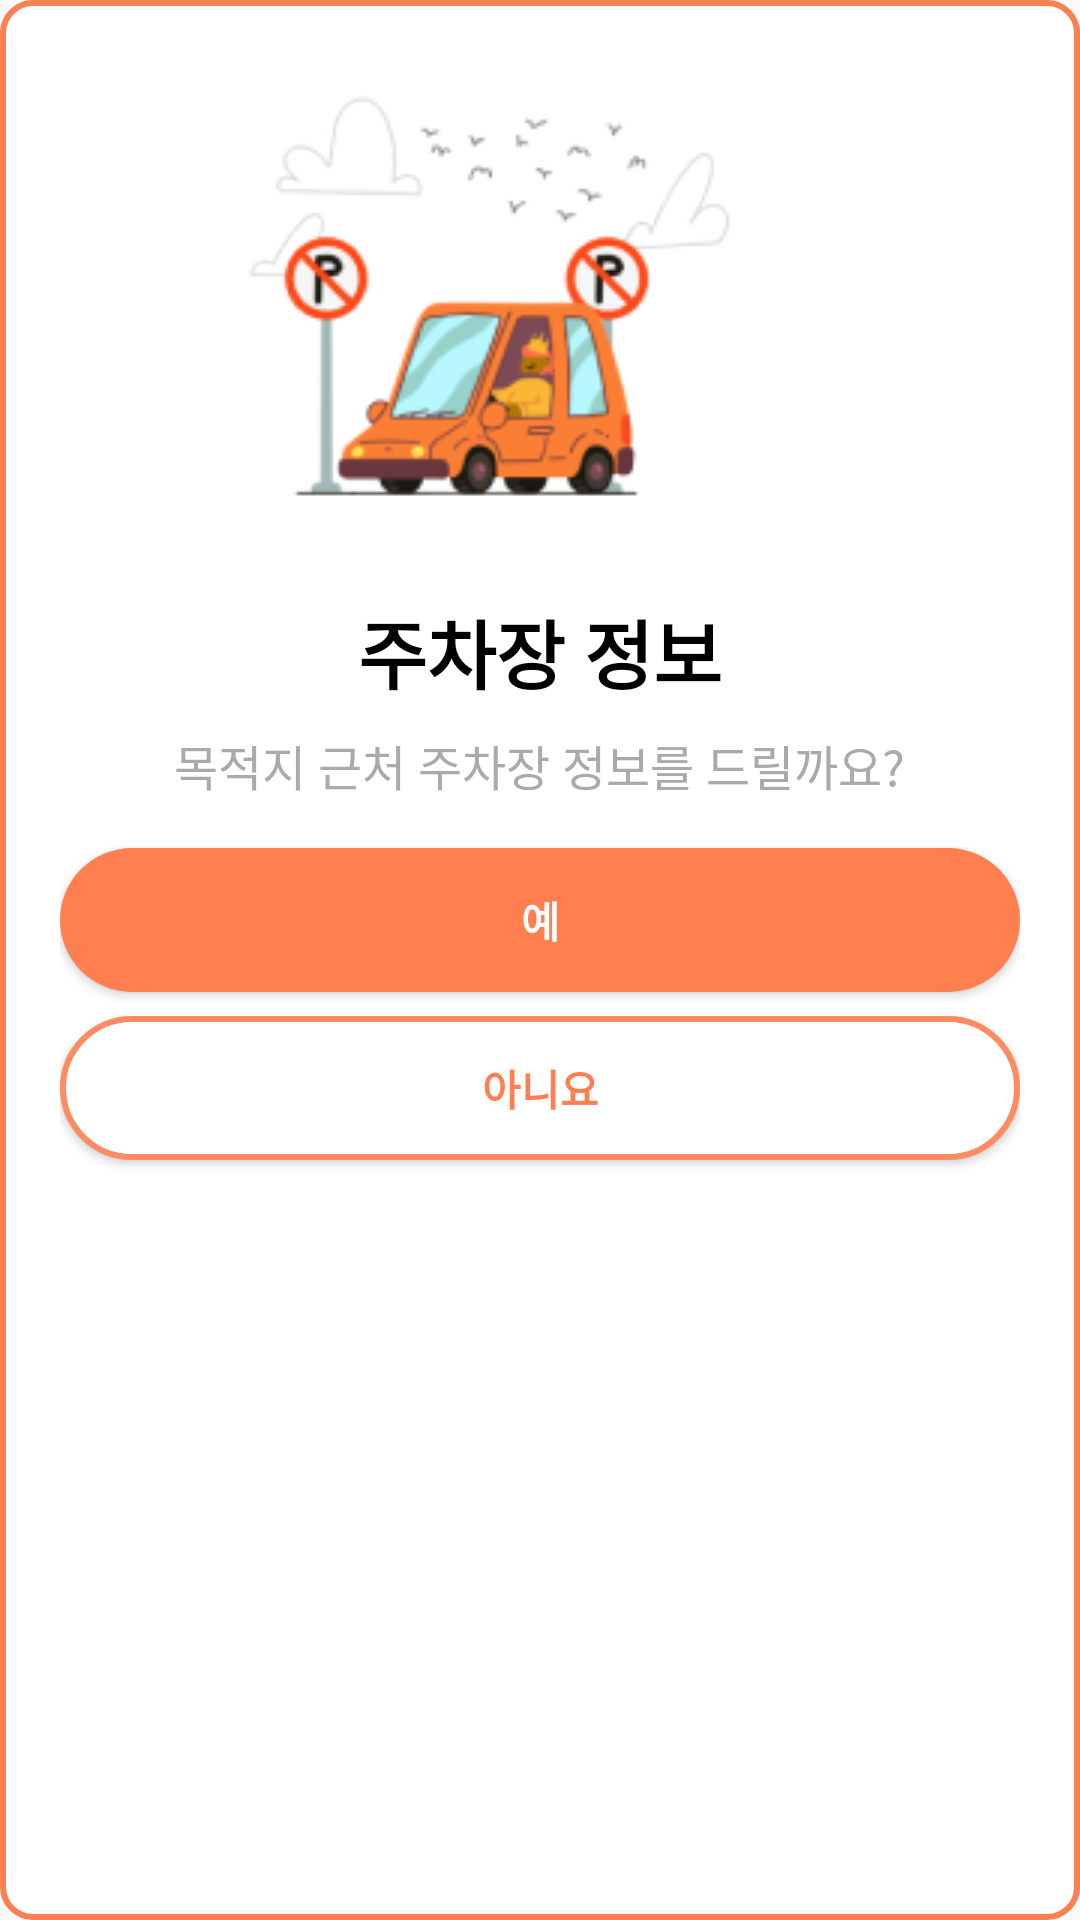

Here is an Android app screen rendered from its layout file. Give the layout XML and the strings, colors and styles it references.
<!-- AndroidManifest.xml: application theme Theme.TmapProject -->
<!-- res/layout/park_popup.xml -->
<?xml version="1.0" encoding="utf-8"?>
<LinearLayout xmlns:android="http://schemas.android.com/apk/res/android"
    android:layout_width="wrap_content"
    android:layout_height="wrap_content"
    android:background="@drawable/rounded_popup"
    android:orientation="vertical"
    android:padding="20dp"
    android:layout_gravity="center">

    <ImageView
        android:id="@+id/car_image"
        android:layout_width="wrap_content"
        android:layout_height="wrap_content"
        android:layout_gravity="center_horizontal"
        android:src="@drawable/sub_car" />

    <TextView
        android:id="@+id/title_text"
        android:layout_width="wrap_content"
        android:layout_height="wrap_content"
        android:layout_marginTop="16dp"
        android:layout_gravity="center_horizontal"
        android:text="주차장 정보"
        android:textStyle="bold"
        android:textSize="25sp"
        android:textColor="@android:color/black" />

    <TextView
        android:id="@+id/subtitle_text"
        android:layout_width="wrap_content"
        android:layout_height="wrap_content"
        android:layout_marginTop="8dp"
        android:layout_gravity="center_horizontal"
        android:text="목적지 근처 주차장 정보를 드릴까요?"
        android:textSize="16sp"
        android:textColor="@android:color/darker_gray" />

    <Button
        android:id="@+id/yesBtn"
        android:layout_width="match_parent"
        android:layout_height="wrap_content"
        android:layout_marginTop="16dp"
        android:text="예"
        android:textStyle="bold"
        android:textColor="@android:color/white"
        android:background="@drawable/rounded_button_yes" />

    <Button
        android:id="@+id/noBtn"
        android:layout_width="match_parent"
        android:layout_height="wrap_content"
        android:layout_marginTop="8dp"
        android:text="아니요"
        android:textStyle="bold"
        android:textColor="#FF7F50"
        android:padding="10dp"
        android:background="@drawable/rounded_button_no" />


</LinearLayout>
<!-- resources referenced by this layout -->
<resources>
  <!-- drawable rounded_button_no (drawable) -->
  <?xml version="1.0" encoding="utf-8"?>
  <shape xmlns:android="http://schemas.android.com/apk/res/android">
      <solid android:color="@android:color/white"/>
      <stroke android:width="2dp" android:color="#FF8B61"/>
      <corners android:radius="25dp"/>
  </shape>
  <!-- drawable rounded_button_yes (drawable) -->
  <?xml version="1.0" encoding="utf-8"?>
  <shape xmlns:android="http://schemas.android.com/apk/res/android">
      <solid android:color="#FF7F50"/>
      <corners android:radius="25dp"/>
  </shape>
  <!-- drawable rounded_popup (drawable) -->
  <?xml version="1.0" encoding="utf-8"?>
  <shape xmlns:android="http://schemas.android.com/apk/res/android"
      android:shape="rectangle">
      <stroke
          android:width="2dp"
          android:color="#FF7F50" />
      <solid android:color="@android:color/white"/>
      <corners android:radius="10dp" /> 
  </shape>
  <!-- drawable sub_car: png bitmap (drawable, 18944 bytes) -->
  <style name="Theme.TmapProject" parent="Theme.AppCompat.Light">
          
          <item name="windowNoTitle">true</item>
          <item name="colorPrimary">@color/purple_500</item>
          <item name="colorPrimaryVariant">@color/purple_700</item>
          <item name="colorOnPrimary">@color/white</item>
          
          <item name="colorSecondary">@color/teal_200</item>
          <item name="colorSecondaryVariant">@color/teal_700</item>
          <item name="colorOnSecondary">@color/black</item>
          
          <item name="android:statusBarColor" tools:targetApi="l">?attr/colorPrimaryVariant</item>
          
      </style>
  <!-- not gathered from this repository: default colours our renderer supplied (Android Studio template values) -->
  <color name="purple_500">#FF6200EE</color>
  <color name="purple_700">#FF3700B3</color>
  <color name="teal_200">#FF03DAC5</color>
  <color name="teal_700">#FF018786</color>
  <color name="black">#FF000000</color>
  <color name="white">#FFFFFFFF</color>
</resources>
